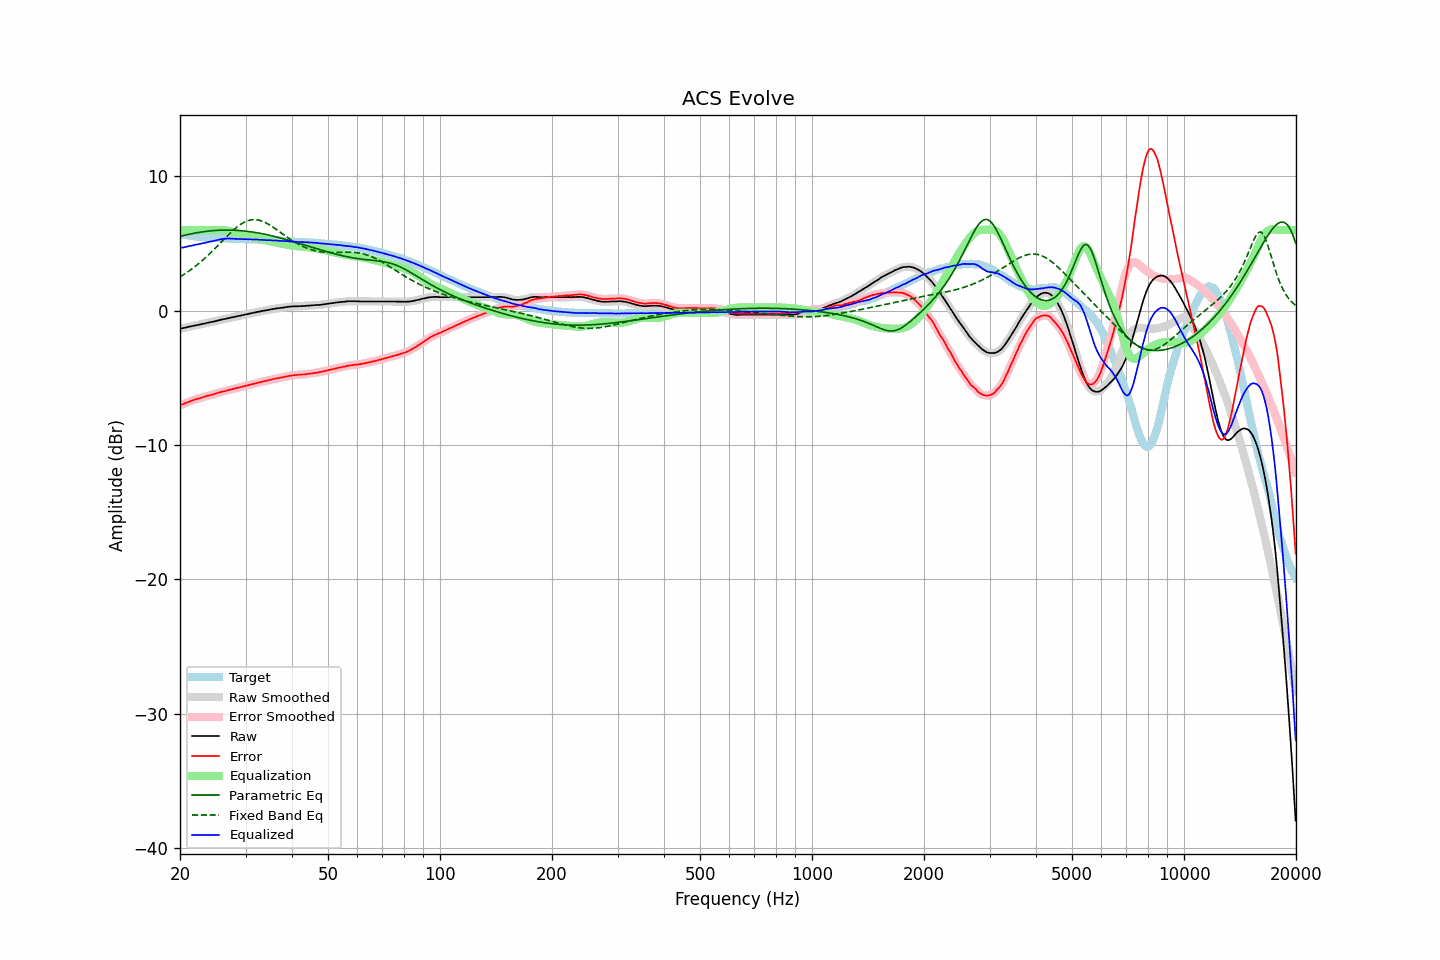

Values plotted in this chart, from the file beside it:
frequency, raw, error, smoothed, error_smoothed, equalization, parametric_eq, fixed_band_eq, equalized_raw, equalized_smoothed, target
20.00, -1.35, -7.06, -1.35, -7.06, 6.00, 5.52, 2.51, 4.65, 4.65, 5.71
20.20, -1.32, -7.00, -1.33, -7.01, 6.00, 5.55, 2.58, 4.68, 4.67, 5.68
20.40, -1.30, -6.96, -1.30, -6.96, 6.00, 5.58, 2.66, 4.70, 4.70, 5.66
20.61, -1.28, -6.91, -1.27, -6.91, 6.00, 5.61, 2.73, 4.72, 4.73, 5.64
20.81, -1.24, -6.86, -1.25, -6.86, 6.00, 5.63, 2.81, 4.76, 4.75, 5.62
21.02, -1.22, -6.82, -1.22, -6.82, 6.00, 5.66, 2.89, 4.78, 4.78, 5.60
21.23, -1.19, -6.77, -1.20, -6.77, 6.00, 5.69, 2.98, 4.81, 4.80, 5.58
21.44, -1.17, -6.73, -1.17, -6.73, 6.00, 5.71, 3.06, 4.83, 4.83, 5.56
21.66, -1.15, -6.68, -1.14, -6.68, 6.00, 5.74, 3.15, 4.85, 4.86, 5.54
21.87, -1.11, -6.64, -1.12, -6.64, 6.00, 5.76, 3.24, 4.89, 4.88, 5.52
22.09, -1.09, -6.60, -1.09, -6.60, 6.00, 5.78, 3.34, 4.91, 4.91, 5.50
22.31, -1.07, -6.57, -1.07, -6.57, 6.00, 5.80, 3.43, 4.93, 4.93, 5.49
22.54, -1.05, -6.53, -1.05, -6.53, 6.00, 5.82, 3.53, 4.95, 4.95, 5.48
22.76, -1.02, -6.50, -1.02, -6.50, 6.00, 5.84, 3.63, 4.98, 4.98, 5.47
22.99, -0.99, -6.46, -1.00, -6.46, 6.00, 5.86, 3.74, 5.01, 5.00, 5.46
23.22, -0.97, -6.43, -0.97, -6.42, 6.00, 5.88, 3.84, 5.03, 5.03, 5.45
23.45, -0.94, -6.39, -0.94, -6.39, 6.00, 5.89, 3.95, 5.06, 5.06, 5.44
23.69, -0.92, -6.35, -0.92, -6.35, 6.00, 5.91, 4.06, 5.08, 5.08, 5.43
23.92, -0.89, -6.32, -0.89, -6.32, 6.00, 5.92, 4.18, 5.11, 5.11, 5.43
24.16, -0.86, -6.28, -0.87, -6.29, 6.00, 5.93, 4.29, 5.14, 5.13, 5.42
24.40, -0.84, -6.26, -0.84, -6.26, 6.00, 5.94, 4.41, 5.16, 5.16, 5.42
24.65, -0.81, -6.22, -0.81, -6.22, 6.00, 5.95, 4.53, 5.19, 5.19, 5.41
24.89, -0.78, -6.19, -0.79, -6.19, 6.00, 5.96, 4.65, 5.22, 5.22, 5.41
25.14, -0.75, -6.15, -0.76, -6.15, 6.01, 5.97, 4.77, 5.25, 5.25, 5.40
25.39, -0.73, -6.12, -0.73, -6.12, 6.01, 5.98, 4.89, 5.27, 5.27, 5.39
25.65, -0.70, -6.09, -0.70, -6.08, 6.00, 5.98, 5.01, 5.30, 5.30, 5.38
25.91, -0.68, -6.05, -0.68, -6.05, 6.00, 5.99, 5.14, 5.32, 5.32, 5.37
26.16, -0.64, -6.02, -0.65, -6.02, 5.99, 5.99, 5.26, 5.34, 5.34, 5.37
26.43, -0.62, -6.00, -0.62, -5.99, 5.97, 5.99, 5.38, 5.35, 5.35, 5.37
26.69, -0.59, -5.96, -0.59, -5.96, 5.95, 5.99, 5.50, 5.36, 5.36, 5.36
26.96, -0.56, -5.92, -0.57, -5.93, 5.93, 5.99, 5.62, 5.36, 5.36, 5.36
27.23, -0.54, -5.89, -0.54, -5.89, 5.90, 5.99, 5.74, 5.36, 5.36, 5.35
27.50, -0.51, -5.86, -0.52, -5.87, 5.87, 5.99, 5.85, 5.36, 5.35, 5.35
27.77, -0.49, -5.84, -0.50, -5.84, 5.84, 5.98, 5.96, 5.35, 5.34, 5.35
28.05, -0.47, -5.81, -0.47, -5.81, 5.81, 5.98, 6.07, 5.33, 5.34, 5.34
28.33, -0.44, -5.78, -0.45, -5.78, 5.78, 5.97, 6.17, 5.33, 5.33, 5.33
28.62, -0.42, -5.75, -0.42, -5.75, 5.75, 5.96, 6.27, 5.33, 5.33, 5.33
28.90, -0.39, -5.72, -0.39, -5.72, 5.72, 5.95, 6.35, 5.32, 5.33, 5.32
29.19, -0.36, -5.68, -0.37, -5.69, 5.69, 5.94, 6.44, 5.32, 5.32, 5.32
29.48, -0.34, -5.66, -0.34, -5.66, 5.66, 5.93, 6.51, 5.31, 5.32, 5.32
29.78, -0.31, -5.63, -0.31, -5.63, 5.63, 5.92, 6.58, 5.31, 5.31, 5.32
30.08, -0.29, -5.60, -0.29, -5.60, 5.60, 5.91, 6.63, 5.31, 5.31, 5.32
30.38, -0.26, -5.57, -0.26, -5.57, 5.57, 5.89, 6.68, 5.30, 5.31, 5.30
30.68, -0.23, -5.54, -0.23, -5.54, 5.54, 5.88, 6.72, 5.30, 5.30, 5.30
30.99, -0.21, -5.51, -0.21, -5.51, 5.51, 5.86, 6.74, 5.30, 5.30, 5.30
31.30, -0.18, -5.48, -0.18, -5.48, 5.48, 5.85, 6.76, 5.29, 5.30, 5.30
31.61, -0.15, -5.44, -0.16, -5.45, 5.45, 5.83, 6.77, 5.29, 5.29, 5.29
31.93, -0.13, -5.42, -0.13, -5.42, 5.42, 5.81, 6.76, 5.28, 5.28, 5.28
32.24, -0.10, -5.39, -0.11, -5.39, 5.39, 5.79, 6.75, 5.28, 5.28, 5.28
32.57, -0.08, -5.35, -0.08, -5.36, 5.36, 5.77, 6.73, 5.27, 5.27, 5.27
32.89, -0.06, -5.33, -0.06, -5.33, 5.33, 5.74, 6.70, 5.26, 5.27, 5.27
33.22, -0.03, -5.30, -0.04, -5.30, 5.30, 5.72, 6.66, 5.27, 5.26, 5.27
33.55, -0.01, -5.27, -0.02, -5.27, 5.27, 5.70, 6.61, 5.26, 5.26, 5.25
33.89, 0.01, -5.24, 0.01, -5.24, 5.24, 5.67, 6.55, 5.25, 5.25, 5.25
34.23, 0.03, -5.22, 0.03, -5.22, 5.21, 5.65, 6.49, 5.24, 5.24, 5.25
34.57, 0.05, -5.19, 0.05, -5.19, 5.19, 5.62, 6.43, 5.23, 5.24, 5.23
34.92, 0.08, -5.16, 0.07, -5.16, 5.16, 5.59, 6.35, 5.23, 5.23, 5.23
35.27, 0.10, -5.13, 0.09, -5.13, 5.13, 5.57, 6.28, 5.23, 5.23, 5.23
35.62, 0.12, -5.10, 0.12, -5.10, 5.11, 5.54, 6.20, 5.22, 5.22, 5.22
35.97, 0.14, -5.08, 0.14, -5.08, 5.08, 5.51, 6.12, 5.22, 5.22, 5.21
... 635 more rows
